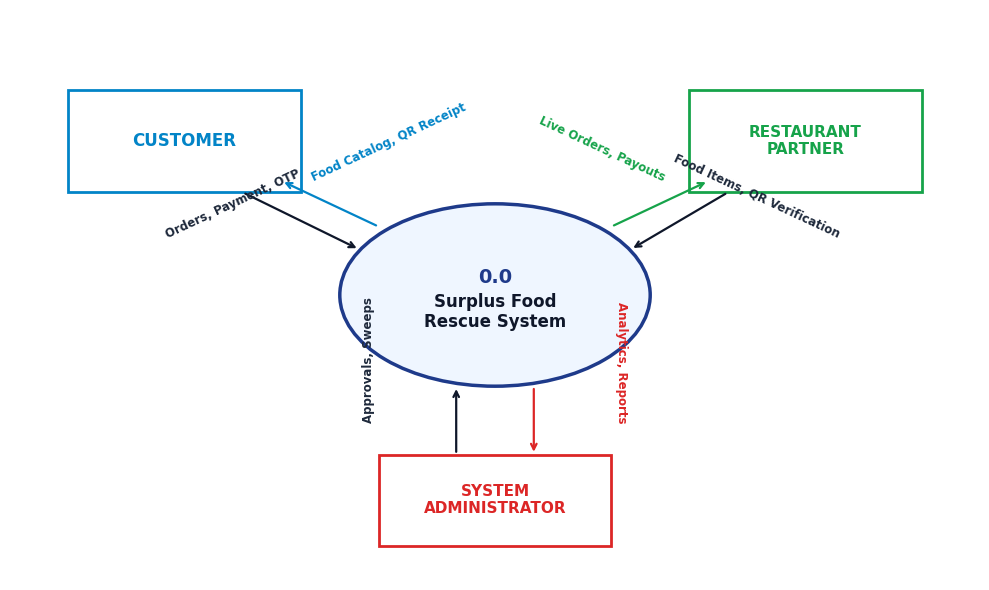
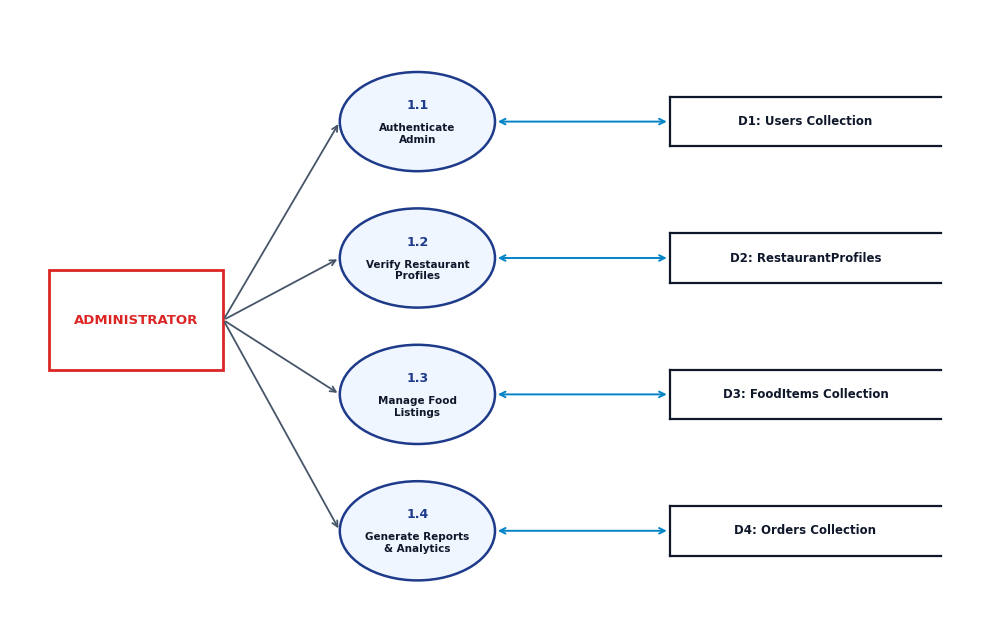
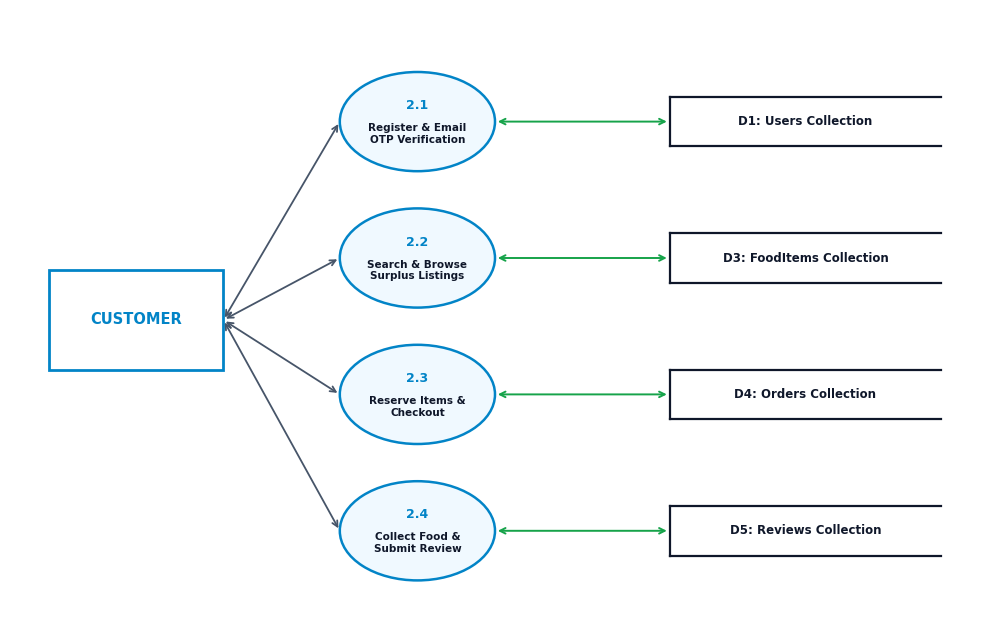
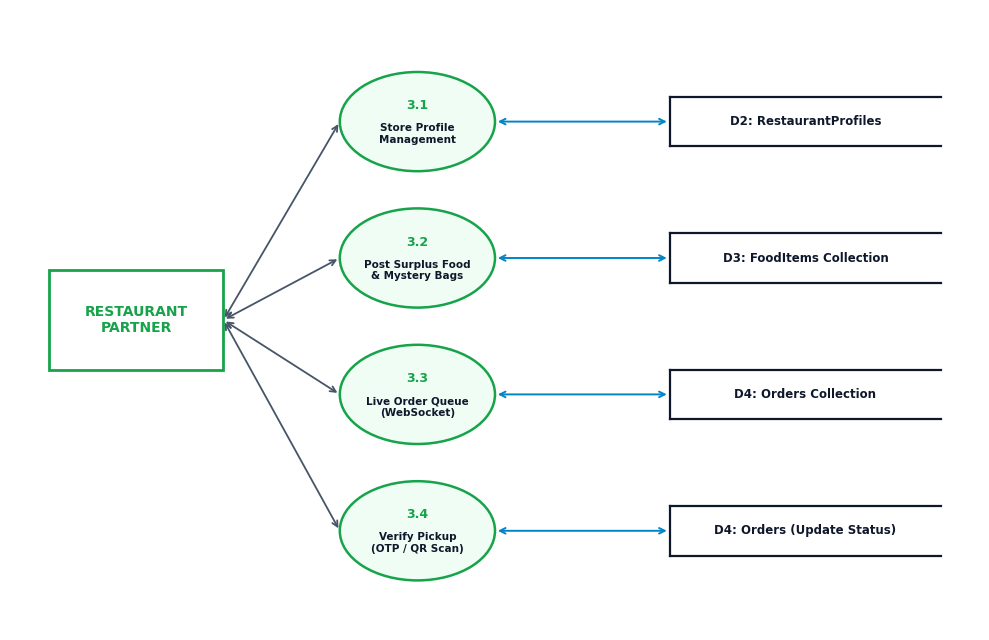
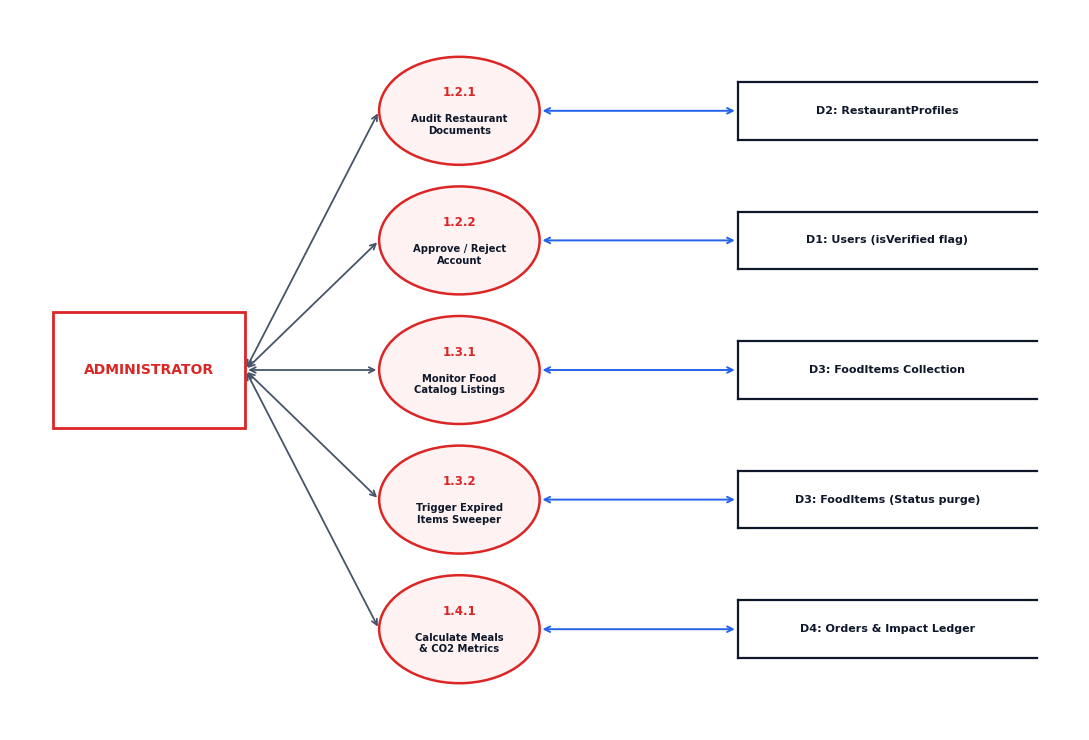

The script that saved these images, in order:
import os
import matplotlib
matplotlib.use('Agg')
import matplotlib.pyplot as plt
import matplotlib.patches as patches

os.makedirs("d:/surplus-food/diagrams", exist_ok=True)
plt.rcParams['font.family'] = 'sans-serif'
plt.rcParams['font.sans-serif'] = ['DejaVu Sans', 'Arial', 'Helvetica']

def create_dfd_level_0():
    fig, ax = plt.subplots(figsize=(10, 6), dpi=300)
    ax.set_xlim(0, 100)
    ax.set_ylim(0, 100)
    ax.axis('off')

    # Central Process Circle
    circle = patches.Circle((50, 50), 16, edgecolor="#1e3a8a", facecolor="#eff6ff", linewidth=2.5)
    ax.add_patch(circle)
    ax.text(50, 53, "0.0", fontsize=14, fontweight='bold', ha='center', va='center', color="#1e3a8a")
    ax.text(50, 47, "Surplus Food\nRescue System", fontsize=12, fontweight='bold', ha='center', va='center', color="#0f172a")

    # Entities (Rectangles)
    # 1. Customer (Top Left)
    cust_rect = patches.FancyBboxPatch((6, 68), 24, 18, boxstyle="square,pad=0", edgecolor="#0284c7", facecolor="#ffffff", linewidth=2)
    ax.add_patch(cust_rect)
    ax.text(18, 77, "CUSTOMER", fontsize=12, fontweight='bold', ha='center', va='center', color="#0284c7")

    # 2. Restaurant Partner (Top Right)
    rest_rect = patches.FancyBboxPatch((70, 68), 24, 18, boxstyle="square,pad=0", edgecolor="#16a34a", facecolor="#ffffff", linewidth=2)
    ax.add_patch(rest_rect)
    ax.text(82, 77, "RESTAURANT\nPARTNER", fontsize=11, fontweight='bold', ha='center', va='center', color="#16a34a")

    # 3. System Administrator (Bottom Center)
    admin_rect = patches.FancyBboxPatch((38, 6), 24, 16, boxstyle="square,pad=0", edgecolor="#dc2626", facecolor="#ffffff", linewidth=2)
    ax.add_patch(admin_rect)
    ax.text(50, 14, "SYSTEM\nADMINISTRATOR", fontsize=11, fontweight='bold', ha='center', va='center', color="#dc2626")

    # Data Flows (Arrows and Labels)
    # Customer -> System: Search, Food Reservation, OTP Request
    ax.annotate("", xy=(36, 58), xytext=(24, 68),
                arrowprops=dict(arrowstyle="->", color="#0f172a", lw=1.6))
    ax.text(23, 60, "Orders, Payment, OTP", fontsize=8.5, fontweight='bold', ha='center', color="#1e293b", rotation=25)

    # System -> Customer: Food Catalog, OTP Token, QR Pass
    ax.annotate("", xy=(28, 70), xytext=(38, 62),
                arrowprops=dict(arrowstyle="->", color="#0284c7", lw=1.6))
    ax.text(39, 70, "Food Catalog, QR Receipt", fontsize=8.5, fontweight='bold', ha='center', color="#0284c7", rotation=25)

    # Restaurant -> System: Surplus Listings, Pricing, OTP Validation
    ax.annotate("", xy=(64, 58), xytext=(74, 68),
                arrowprops=dict(arrowstyle="->", color="#0f172a", lw=1.6))
    ax.text(77, 60, "Food Items, QR Verification", fontsize=8.5, fontweight='bold', ha='center', color="#1e293b", rotation=-25)

    # System -> Restaurant: Live Orders, Order Confirmation, Sales Reports
    ax.annotate("", xy=(72, 70), xytext=(62, 62),
                arrowprops=dict(arrowstyle="->", color="#16a34a", lw=1.6))
    ax.text(61, 70, "Live Orders, Payouts", fontsize=8.5, fontweight='bold', ha='center', color="#16a34a", rotation=-25)

    # Admin -> System: Restaurant Approvals, System Config
    ax.annotate("", xy=(46, 34), xytext=(46, 22),
                arrowprops=dict(arrowstyle="->", color="#0f172a", lw=1.6))
    ax.text(37, 28, "Approvals, Sweeps", fontsize=8.5, fontweight='bold', ha='center', color="#1e293b", rotation=90)

    # System -> Admin: Revenue Analytics, Impact Reports
    ax.annotate("", xy=(54, 22), xytext=(54, 34),
                arrowprops=dict(arrowstyle="->", color="#dc2626", lw=1.6))
    ax.text(63, 28, "Analytics, Reports", fontsize=8.5, fontweight='bold', ha='center', color="#dc2626", rotation=-90)

    plt.tight_layout()
    plt.savefig("d:/surplus-food/diagrams/dfd_level_0.png", dpi=300, bbox_inches='tight')
    plt.close()
    print("DFD Level 0 generated.")

def create_dfd_level_1_admin():
    fig, ax = plt.subplots(figsize=(10, 6.5), dpi=300)
    ax.set_xlim(0, 100)
    ax.set_ylim(0, 100)
    ax.axis('off')

    # Entity: Admin
    admin_rect = patches.FancyBboxPatch((4, 42), 18, 16, boxstyle="square,pad=0", edgecolor="#dc2626", facecolor="#ffffff", linewidth=2)
    ax.add_patch(admin_rect)
    ax.text(13, 50, "ADMINISTRATOR", fontsize=9.5, fontweight='bold', ha='center', va='center', color="#dc2626")

    # Processes
    procs = [
        ("1.1", "Authenticate\nAdmin", 82),
        ("1.2", "Verify Restaurant\nProfiles", 60),
        ("1.3", "Manage Food\nListings", 38),
        ("1.4", "Generate Reports\n& Analytics", 16)
    ]
    for pid, pname, y in procs:
        c = patches.Circle((42, y), 8, edgecolor="#1e3a8a", facecolor="#eff6ff", linewidth=1.8)
        ax.add_patch(c)
        ax.text(42, y + 2, pid, fontsize=9, fontweight='bold', ha='center', color="#1e3a8a")
        ax.text(42, y - 2, pname, fontsize=7.5, fontweight='bold', ha='center', va='center', color="#0f172a")

        # Arrow Admin -> Process
        ax.annotate("", xy=(34, y), xytext=(22, 50),
                    arrowprops=dict(arrowstyle="->", color="#475569", lw=1.3))

    # Data Stores (Open-ended boxes)
    stores = [
        ("D1: Users Collection", 82),
        ("D2: RestaurantProfiles", 60),
        ("D3: FoodItems Collection", 38),
        ("D4: Orders Collection", 16)
    ]
    for sname, y in stores:
        # Top and bottom line of open box
        ax.plot([68, 96], [y + 4, y + 4], color="#0f172a", lw=1.6)
        ax.plot([68, 96], [y - 4, y - 4], color="#0f172a", lw=1.6)
        ax.plot([68, 68], [y - 4, y + 4], color="#0f172a", lw=1.6)
        ax.text(82, y, sname, fontsize=8.5, fontweight='bold', ha='center', va='center', color="#0f172a")

        # Arrow Process <-> Store
        ax.annotate("", xy=(68, y), xytext=(50, y),
                    arrowprops=dict(arrowstyle="<->", color="#0284c7", lw=1.4))

    plt.tight_layout()
    plt.savefig("d:/surplus-food/diagrams/dfd_level_1_admin.png", dpi=300, bbox_inches='tight')
    plt.close()
    print("DFD Level 1 Admin generated.")

def create_dfd_level_1_customer():
    fig, ax = plt.subplots(figsize=(10, 6.5), dpi=300)
    ax.set_xlim(0, 100)
    ax.set_ylim(0, 100)
    ax.axis('off')

    # Entity: Customer
    cust_rect = patches.FancyBboxPatch((4, 42), 18, 16, boxstyle="square,pad=0", edgecolor="#0284c7", facecolor="#ffffff", linewidth=2)
    ax.add_patch(cust_rect)
    ax.text(13, 50, "CUSTOMER", fontsize=10.5, fontweight='bold', ha='center', va='center', color="#0284c7")

    # Processes
    procs = [
        ("2.1", "Register & Email\nOTP Verification", 82),
        ("2.2", "Search & Browse\nSurplus Listings", 60),
        ("2.3", "Reserve Items &\nCheckout", 38),
        ("2.4", "Collect Food &\nSubmit Review", 16)
    ]
    for pid, pname, y in procs:
        c = patches.Circle((42, y), 8, edgecolor="#0284c7", facecolor="#f0f9ff", linewidth=1.8)
        ax.add_patch(c)
        ax.text(42, y + 2, pid, fontsize=9, fontweight='bold', ha='center', color="#0284c7")
        ax.text(42, y - 2, pname, fontsize=7.5, fontweight='bold', ha='center', va='center', color="#0f172a")

        ax.annotate("", xy=(34, y), xytext=(22, 50),
                    arrowprops=dict(arrowstyle="<->", color="#475569", lw=1.3))

    # Stores
    stores = [
        ("D1: Users Collection", 82),
        ("D3: FoodItems Collection", 60),
        ("D4: Orders Collection", 38),
        ("D5: Reviews Collection", 16)
    ]
    for sname, y in stores:
        ax.plot([68, 96], [y + 4, y + 4], color="#0f172a", lw=1.6)
        ax.plot([68, 96], [y - 4, y - 4], color="#0f172a", lw=1.6)
        ax.plot([68, 68], [y - 4, y + 4], color="#0f172a", lw=1.6)
        ax.text(82, y, sname, fontsize=8.5, fontweight='bold', ha='center', va='center', color="#0f172a")

        ax.annotate("", xy=(68, y), xytext=(50, y),
                    arrowprops=dict(arrowstyle="<->", color="#16a34a", lw=1.4))

    plt.tight_layout()
    plt.savefig("d:/surplus-food/diagrams/dfd_level_1_customer.png", dpi=300, bbox_inches='tight')
    plt.close()
    print("DFD Level 1 Customer generated.")

def create_dfd_level_1_restaurant():
    fig, ax = plt.subplots(figsize=(10, 6.5), dpi=300)
    ax.set_xlim(0, 100)
    ax.set_ylim(0, 100)
    ax.axis('off')

    # Entity: Restaurant
    rest_rect = patches.FancyBboxPatch((4, 42), 18, 16, boxstyle="square,pad=0", edgecolor="#16a34a", facecolor="#ffffff", linewidth=2)
    ax.add_patch(rest_rect)
    ax.text(13, 50, "RESTAURANT\nPARTNER", fontsize=10, fontweight='bold', ha='center', va='center', color="#16a34a")

    # Processes
    procs = [
        ("3.1", "Store Profile\nManagement", 82),
        ("3.2", "Post Surplus Food\n& Mystery Bags", 60),
        ("3.3", "Live Order Queue\n(WebSocket)", 38),
        ("3.4", "Verify Pickup\n(OTP / QR Scan)", 16)
    ]
    for pid, pname, y in procs:
        c = patches.Circle((42, y), 8, edgecolor="#16a34a", facecolor="#f0fdf4", linewidth=1.8)
        ax.add_patch(c)
        ax.text(42, y + 2, pid, fontsize=9, fontweight='bold', ha='center', color="#16a34a")
        ax.text(42, y - 2, pname, fontsize=7.5, fontweight='bold', ha='center', va='center', color="#0f172a")

        ax.annotate("", xy=(34, y), xytext=(22, 50),
                    arrowprops=dict(arrowstyle="<->", color="#475569", lw=1.3))

    # Stores
    stores = [
        ("D2: RestaurantProfiles", 82),
        ("D3: FoodItems Collection", 60),
        ("D4: Orders Collection", 38),
        ("D4: Orders (Update Status)", 16)
    ]
    for sname, y in stores:
        ax.plot([68, 96], [y + 4, y + 4], color="#0f172a", lw=1.6)
        ax.plot([68, 96], [y - 4, y - 4], color="#0f172a", lw=1.6)
        ax.plot([68, 68], [y - 4, y + 4], color="#0f172a", lw=1.6)
        ax.text(82, y, sname, fontsize=8.5, fontweight='bold', ha='center', va='center', color="#0f172a")

        ax.annotate("", xy=(68, y), xytext=(50, y),
                    arrowprops=dict(arrowstyle="<->", color="#0284c7", lw=1.4))

    plt.tight_layout()
    plt.savefig("d:/surplus-food/diagrams/dfd_level_1_restaurant.png", dpi=300, bbox_inches='tight')
    plt.close()
    print("DFD Level 1 Restaurant generated.")

def create_dfd_level_2_admin():
    fig, ax = plt.subplots(figsize=(11, 7.5), dpi=300)
    ax.set_xlim(0, 100)
    ax.set_ylim(0, 100)
    ax.axis('off')

    # Entity: Admin
    admin_rect = patches.FancyBboxPatch((4, 42), 18, 16, boxstyle="square,pad=0", edgecolor="#dc2626", facecolor="#ffffff", linewidth=2)
    ax.add_patch(admin_rect)
    ax.text(13, 50, "ADMINISTRATOR", fontsize=10, fontweight='bold', ha='center', va='center', color="#dc2626")

    # Detailed Sub-processes of 1.2 & 1.3
    subprocs = [
        ("1.2.1", "Audit Restaurant\nDocuments", 86),
        ("1.2.2", "Approve / Reject\nAccount", 68),
        ("1.3.1", "Monitor Food\nCatalog Listings", 50),
        ("1.3.2", "Trigger Expired\nItems Sweeper", 32),
        ("1.4.1", "Calculate Meals\n& CO2 Metrics", 14)
    ]
    for pid, pname, y in subprocs:
        c = patches.Circle((42, y), 7.5, edgecolor="#dc2626", facecolor="#fef2f2", linewidth=1.8)
        ax.add_patch(c)
        ax.text(42, y + 2, pid, fontsize=8.5, fontweight='bold', ha='center', color="#dc2626")
        ax.text(42, y - 2, pname, fontsize=7.2, fontweight='bold', ha='center', va='center', color="#0f172a")

        ax.annotate("", xy=(34.5, y), xytext=(22, 50),
                    arrowprops=dict(arrowstyle="<->", color="#475569", lw=1.3))

    # Stores
    substores = [
        ("D2: RestaurantProfiles", 86),
        ("D1: Users (isVerified flag)", 68),
        ("D3: FoodItems Collection", 50),
        ("D3: FoodItems (Status purge)", 32),
        ("D4: Orders & Impact Ledger", 14)
    ]
    for sname, y in substores:
        ax.plot([68, 96], [y + 4, y + 4], color="#0f172a", lw=1.6)
        ax.plot([68, 96], [y - 4, y - 4], color="#0f172a", lw=1.6)
        ax.plot([68, 68], [y - 4, y + 4], color="#0f172a", lw=1.6)
        ax.text(82, y, sname, fontsize=8, fontweight='bold', ha='center', va='center', color="#0f172a")

        ax.annotate("", xy=(68, y), xytext=(49.5, y),
                    arrowprops=dict(arrowstyle="<->", color="#2563eb", lw=1.4))

    plt.tight_layout()
    plt.savefig("d:/surplus-food/diagrams/dfd_level_2_admin.png", dpi=300, bbox_inches='tight')
    plt.close()
    print("DFD Level 2 Admin generated.")

create_dfd_level_0()
create_dfd_level_1_admin()
create_dfd_level_1_customer()
create_dfd_level_1_restaurant()
create_dfd_level_2_admin()
